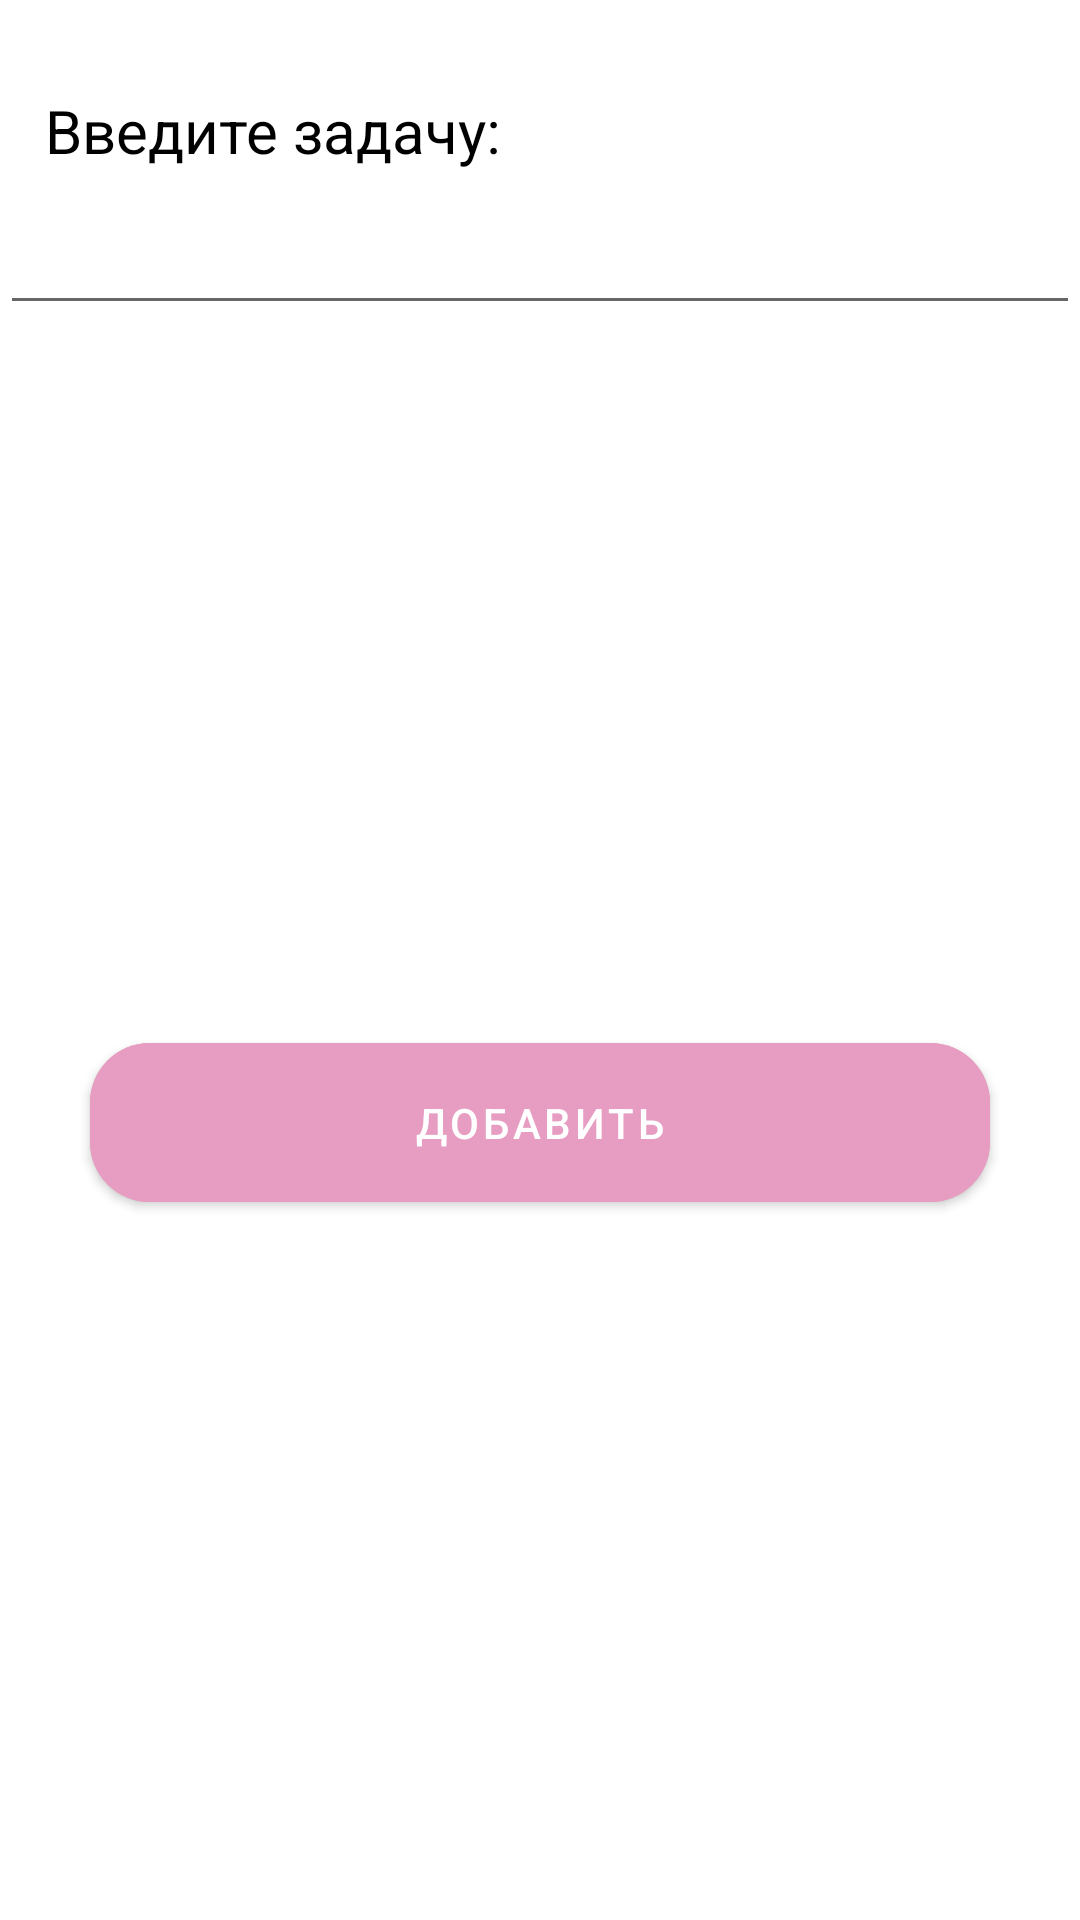

Here is an Android app screen rendered from its layout file. Give the layout XML and the strings, colors and styles it references.
<!-- AndroidManifest.xml: application theme Theme.HealthyState -->
<!-- res/layout/addtodolist_window.xml -->
<?xml version="1.0" encoding="utf-8"?>
<androidx.constraintlayout.widget.ConstraintLayout xmlns:android="http://schemas.android.com/apk/res/android"
    xmlns:app="http://schemas.android.com/apk/res-auto"
    xmlns:tools="http://schemas.android.com/tools"
    android:layout_width="305dp"
    android:layout_gravity="center"
    android:layout_height="wrap_content"
    app:cardCornerRadius="20dp">

    <androidx.constraintlayout.widget.ConstraintLayout
        android:layout_width="match_parent"
        android:layout_height="match_parent">

        <TextView
            android:paddingTop="30dp"
            android:id="@+id/txtToDo"
            android:layout_width="match_parent"
            android:layout_height="wrap_content"
            android:text="Введите задачу:"
            android:textSize="20dp"
            android:paddingLeft="15dp"
            android:textColor="@color/black"
            tools:ignore="MissingConstraints">
        </TextView>
        <EditText
            android:id="@+id/Name_ToDo"
            android:layout_width="match_parent"
            android:paddingLeft="15dp"
            android:layout_height="wrap_content"
            android:layout_marginTop="10dp"
            app:layout_constraintTop_toBottomOf="@+id/txtToDo">
        </EditText>

        <com.google.android.material.button.MaterialButton
            android:id="@+id/AddButWorkout"
            android:layout_width="match_parent"
            android:layout_height="65dp"
            android:layout_margin="30dp"
            android:layout_marginBottom="379dp"
            android:backgroundTint="@color/btn_reg"
            android:text="Добавить"
            app:cornerRadius="20dp"
            app:layout_constraintBottom_toBottomOf="parent"
            app:layout_constraintTop_toBottomOf="@+id/Name_ToDo"
            tools:layout_editor_absoluteX="30dp"></com.google.android.material.button.MaterialButton>

    </androidx.constraintlayout.widget.ConstraintLayout>

</androidx.constraintlayout.widget.ConstraintLayout>
<!-- resources referenced by this layout -->
<resources>
  <color name="black">#FF000000</color>
  <color name="btn_reg">#e69dc1</color>
  <style name="Theme.HealthyState" parent="Theme.MaterialComponents.DayNight.DarkActionBar">
          
          <item name="colorPrimary">@color/btn_reg</item>
          <item name="colorPrimaryVariant">@color/btn_reg</item>
          <item name="colorOnPrimary">@color/white</item>
          
          <item name="colorSecondary">@color/btn_reg_stroke</item>
          <item name="colorSecondaryVariant">@color/btn_reg_stroke</item>
          <item name="colorOnSecondary">@color/black</item>
          
          <item name="android:statusBarColor">?attr/colorPrimaryVariant</item>
          
      </style>
  <color name="white">#FFFFFFFF</color>
  <color name="btn_reg_stroke">#D17DA6</color>
</resources>
